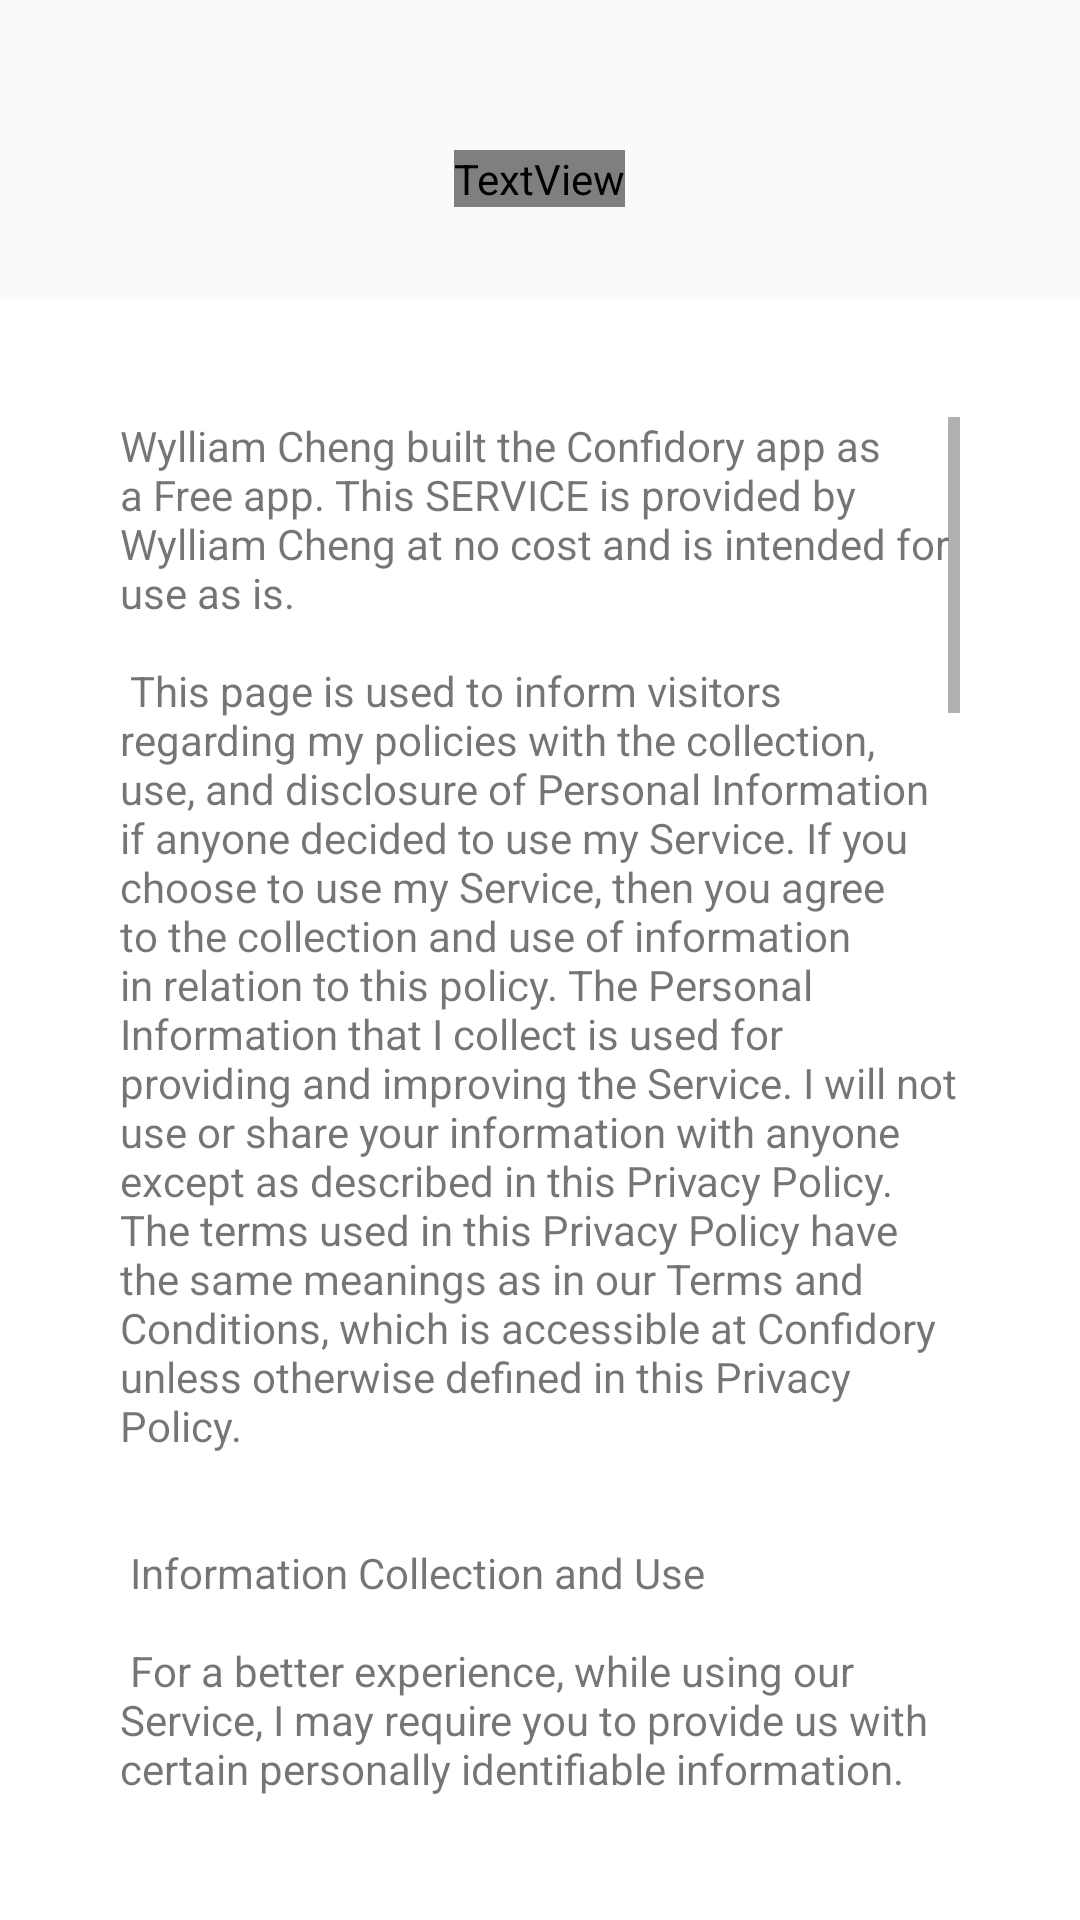

Here is an Android app screen rendered from its layout file. Give the layout XML and the strings, colors and styles it references.
<!-- AndroidManifest.xml: application theme AppTheme -->
<!-- res/layout/activity_termofpolicy.xml -->
<?xml version="1.0" encoding="utf-8"?>
<RelativeLayout xmlns:android="http://schemas.android.com/apk/res/android"
    xmlns:app="http://schemas.android.com/apk/res-auto"
    xmlns:tools="http://schemas.android.com/tools"
    android:layout_width="match_parent"
    android:layout_height="match_parent"
    tools:context=".activity.login.termofpolicy">

    <ImageView
        android:layout_width="40dp"
        android:layout_height="40dp"
        android:id="@+id/lastPagePolicy"
        android:layout_margin="15dp"
        android:src="@drawable/ic_arrow_back"
        android:clickable="true"
        />

    <TextView
        android:layout_width="wrap_content"
        android:layout_height="wrap_content"
        android:layout_centerHorizontal="true"
        android:textSize="40dp"
        android:text="@string/privacyPolicy"
        android:fontFamily="@font/finger_paint"
        android:textColor="@color/colorWhite"
        android:id="@+id/policyText"
        android:layout_marginTop="50dp"
        android:layout_marginBottom="30dp"/>

    <ScrollView
        android:layout_width="match_parent"
        android:layout_height="match_parent"
        android:background="@color/colorWhite"
        android:layout_below="@id/policyText"
        android:padding="40dp">

        <TextView
            android:layout_width="match_parent"
            android:layout_height="match_parent"
            android:id="@+id/termofpolicy"
            android:text="@string/term_of_policy"/>

    </ScrollView>

</RelativeLayout>
<!-- resources referenced by this layout -->
<resources>
  <color name="colorWhite">#FFFFFF</color>
  <string name="privacyPolicy">Privacy Policy</string>
  <color name="colorPrimary">#FFB95F</color>
  <color name="colorPrimaryDark">#754200</color>
  <color name="colorAccent">#FFA331</color>
  <color name="colorBlack">#000000</color>
</resources>
